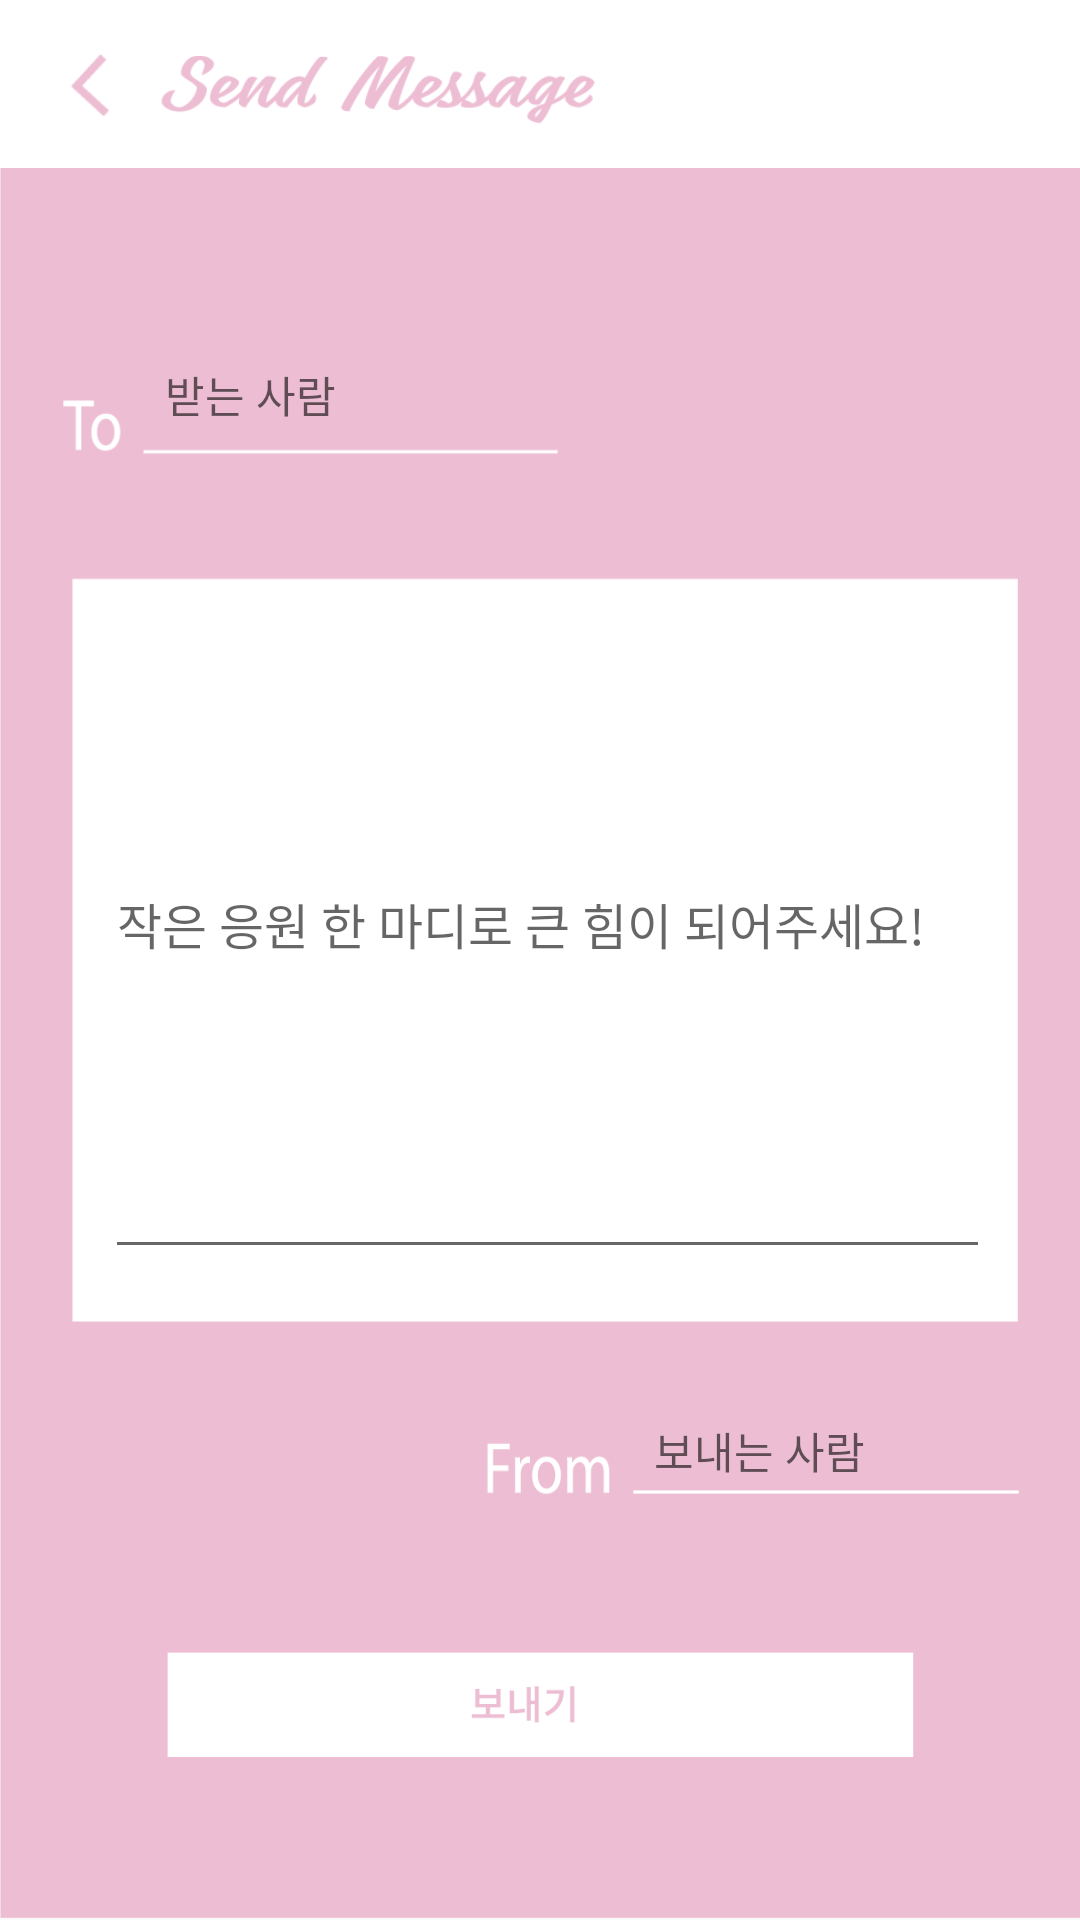

Produce the Android XML layout that renders to this screen, including the resource entries it uses.
<!-- AndroidManifest.xml: application theme AppTheme -->
<!-- res/layout/activity_write.xml -->
<?xml version="1.0" encoding="utf-8"?>
<LinearLayout xmlns:android="http://schemas.android.com/apk/res/android"
    xmlns:app="http://schemas.android.com/apk/res-auto"
    android:orientation="vertical"
    android:layout_width="match_parent"
    android:layout_height="match_parent"
    android:background="@drawable/send_back"
    android:weightSum="1">

    <LinearLayout
        android:layout_width="match_parent"
        android:layout_height="wrap_content">

        <android.support.v7.widget.Toolbar
            android:id="@+id/my_toolbar"
            android:layout_width="match_parent"
            android:layout_height="56dp"
            android:layout_alignParentLeft="true"
            android:layout_alignParentStart="true"
            android:background="@android:color/white"
            app:tabSelectedTextColor="@color/colorAccent"
            app:tabTextColor="#666666"
            app:tabMode="fixed"
            app:tabGravity="fill"
            app:tabTextAppearance="@style/CustomTabWidgetText"
            android:layout_alignParentBottom="true">


            <ImageView
                android:id="@+id/back_icon"
                android:layout_marginLeft="10dp"
                android:layout_gravity="left"
                app:srcCompat="@drawable/back_icon"
                android:layout_width="30dp"
                android:layout_height="28dp" />
            <ImageView
                android:id="@+id/search"
                android:layout_marginLeft="12dp"
                android:layout_gravity="left"
                app:srcCompat="@drawable/send_message"
                android:layout_width="150dp"
                android:layout_height="60dp" />

        </android.support.v7.widget.Toolbar>


    </LinearLayout>

    <EditText
        android:layout_width="257dp"
        android:layout_height="wrap_content"
        android:inputType="textPersonName"
        android:hint="받는 사람"
        android:textSize="7pt"
        android:background="@android:color/transparent"
        android:layout_marginTop="65dp"
        android:layout_marginLeft="55dp"
        android:textColor="#ffffff"
        android:ems="10"
        android:id="@+id/receive_id"
        android:focusableInTouchMode="false"
        />

    <EditText
        android:inputType="textMultiLine"
        android:scrollHorizontally="false"
        android:hint="작은 응원 한 마디로 큰 힘이 되어주세요!"
        android:layout_marginTop="48dp"
        android:layout_marginLeft="35dp"
        android:maxWidth="30dp"
        android:textSize="8pt"
        android:ems="10"
        android:id="@+id/input_message"
        android:layout_weight="0.58"
        android:layout_height="130dp"
        android:layout_width="295dp" />

    <LinearLayout
        android:orientation="vertical"
        android:layout_width="match_parent"
        android:layout_height="66dp"
        android:layout_marginTop="50dp"
        android:layout_marginLeft="8dp">

        <EditText
            android:hint="보내는 사람"
            android:layout_width="match_parent"
            android:layout_height="wrap_content"
            android:layout_marginLeft="210dp"
            android:textColor="#ffffffff"
            android:background="@android:color/transparent"
            android:textSize="7pt"
            android:id="@+id/send_id" />
    </LinearLayout>

    <ImageView
        android:layout_width="264dp"
        android:layout_height="26dp"
        app:srcCompat="@drawable/write_btn"
        android:id="@+id/write_btn"
        android:layout_gravity="center"
        android:layout_weight="0.18" />


</LinearLayout>
<!-- resources referenced by this layout -->
<resources>
  <color name="colorAccent">#F99DC9</color>
  <!-- drawable back_icon: png bitmap (drawable, 623 bytes) -->
  <!-- drawable send_back: png bitmap (drawable, 14711 bytes) -->
  <!-- drawable send_message: png bitmap (drawable, 5884 bytes) -->
  <!-- drawable write_btn: png bitmap (drawable, 1739 bytes) -->
  <style name="CustomTabWidgetText" parent="@android:style/TextAppearance.Widget.TabWidget">
          <item name="android:textSize">10sp</item>
      </style>
  <style name="AppTheme" parent="Theme.AppCompat.Light.NoActionBar">
          
          <item name="colorPrimary">@color/colorPrimary</item>
          <item name="colorPrimaryDark">@color/colorPrimaryDark</item>
          <item name="colorAccent">@color/colorAccent</item>
          <item name="android:statusBarColor">#F99DC9</item>
      </style>
  <color name="colorPrimary">#F99DC9</color>
  <color name="colorPrimaryDark">#F99DC9</color>
</resources>
